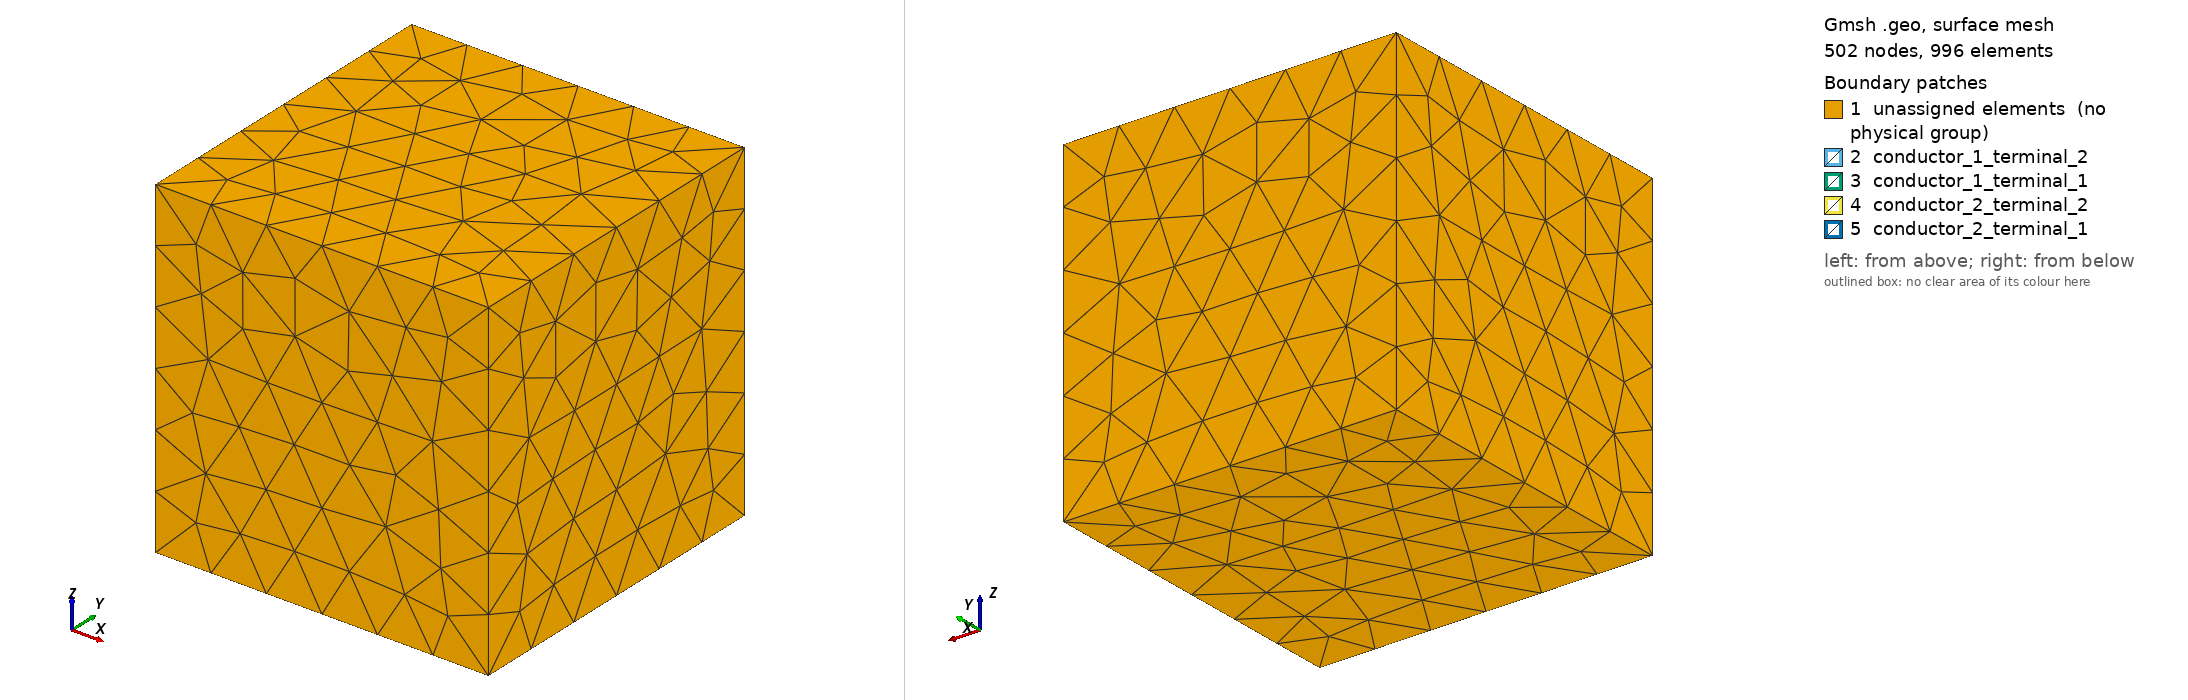

Gmsh geometry script, surface-meshed: 502 nodes, 996 surface elements. Boundary patches (legend numbers): 1 unassigned elements (no physical group), 2 conductor_1_terminal_2, 3 conductor_1_terminal_1, 4 conductor_2_terminal_2, 5 conductor_2_terminal_1. Left view from above one corner, right view from below the opposite corner. Legend entries are the model's physical surfaces; 'unassigned elements' are surfaces in no physical group. The drawing asked Gmsh for element sizes between 1% and 20% of the model's largest extent; the script's own settings can give other sizes.

=== step-92.geo (drawn) ===
/*
    Generate the example mesh by calling
    gmsh step-92.geo -3
    
    A finer grid can be created by e.g.
    - decreasing the parameter Mesh.MeshSizeMax in this file, or
    - set a lower mesh size maximum size using the 
      command line option -clmax (and removing the parameter
      Mesh.MeshSizeMax in this file)
    - set parameter Mesh.RefineSteps
    - ....for further possibilities, refer to gmsh online documentation
*/

Mesh.MeshSizeMax = 300e-3; 
General.Axes = 3;
Mesh.Binary = 1;

Mesh.SubdivisionAlgorithm = 2;

Point( 1) = { -1000.00e-3, -1000.00e-3, -1000.00e-3 };
Point( 2) = { -1000.00e-3, -1000.00e-3,  1000.00e-3 };
Point( 3) = { -1000.00e-3,  1000.00e-3, -1000.00e-3 };
Point( 4) = { -1000.00e-3,  1000.00e-3,  1000.00e-3 };
Point( 5) = {  1000.00e-3, -1000.00e-3, -1000.00e-3 };
Point( 6) = {  1000.00e-3, -1000.00e-3,  1000.00e-3 };
Point( 7) = {  1000.00e-3,  1000.00e-3, -1000.00e-3 };
Point( 8) = {  1000.00e-3,  1000.00e-3,  1000.00e-3 };
Point( 9) = {  -400.00e-3,  -350.00e-3,  -450.00e-3 };
Point(10) = {  -400.00e-3,  -350.00e-3,   450.00e-3 };
Point(11) = {  -400.00e-3,  -150.00e-3,  -450.00e-3 };
Point(12) = {  -400.00e-3,  -150.00e-3,   450.00e-3 };
Point(13) = {   600.00e-3,  -350.00e-3,  -450.00e-3 };
Point(14) = {   600.00e-3,  -350.00e-3,  -250.00e-3 };
Point(15) = {   600.00e-3,  -350.00e-3,   450.00e-3 };
Point(16) = {   600.00e-3,  -350.00e-3,   250.00e-3 };
Point(17) = {  -200.00e-3,  -350.00e-3,   250.00e-3 };
Point(18) = {  -200.00e-3,  -350.00e-3,  -250.00e-3 };
Point(19) = {   600.00e-3,  -150.00e-3,   450.00e-3 };
Point(20) = {   600.00e-3,  -150.00e-3,  -450.00e-3 };
Point(21) = {   600.00e-3,  -150.00e-3,  -250.00e-3 };
Point(22) = {   600.00e-3,  -150.00e-3,   250.00e-3 };
Point(23) = {  -200.00e-3,  -150.00e-3,   250.00e-3 };
Point(24) = {  -200.00e-3,  -150.00e-3,  -250.00e-3 };
Point(29) = {   650.00e-3,  -350.00e-3,   250.00e-3 };
Point(30) = {   650.00e-3,  -350.00e-3,   450.00e-3 };
Point(31) = {   650.00e-3,  -150.00e-3,   250.00e-3 };
Point(32) = {   650.00e-3,  -150.00e-3,   450.00e-3 };
Point(37) = {   650.00e-3,  -350.00e-3,  -450.00e-3 };
Point(38) = {   650.00e-3,  -350.00e-3,  -250.00e-3 };
Point(39) = {   650.00e-3,  -150.00e-3,  -450.00e-3 };
Point(40) = {   650.00e-3,  -150.00e-3,  -250.00e-3 };
Point(41) = {  -400.00e-3,   150.00e-3,  -450.00e-3 };
Point(42) = {  -400.00e-3,   150.00e-3,   450.00e-3 };
Point(43) = {  -400.00e-3,   350.00e-3,  -450.00e-3 };
Point(44) = {  -400.00e-3,   350.00e-3,   450.00e-3 };
Point(45) = {   600.00e-3,   150.00e-3,  -450.00e-3 };
Point(46) = {   600.00e-3,   150.00e-3,  -250.00e-3 };
Point(47) = {   600.00e-3,   150.00e-3,   450.00e-3 };
Point(48) = {   600.00e-3,   150.00e-3,   250.00e-3 };
Point(49) = {  -200.00e-3,   150.00e-3,   250.00e-3 };
Point(50) = {  -200.00e-3,   150.00e-3,  -250.00e-3 };
Point(51) = {   600.00e-3,   350.00e-3,   450.00e-3 };
Point(52) = {   600.00e-3,   350.00e-3,  -450.00e-3 };
Point(53) = {   600.00e-3,   350.00e-3,  -250.00e-3 };
Point(54) = {   600.00e-3,   350.00e-3,   250.00e-3 };
Point(55) = {  -200.00e-3,   350.00e-3,   250.00e-3 };
Point(56) = {  -200.00e-3,   350.00e-3,  -250.00e-3 };
Point(61) = {   650.00e-3,   150.00e-3,   250.00e-3 };
Point(62) = {   650.00e-3,   150.00e-3,   450.00e-3 };
Point(63) = {   650.00e-3,   350.00e-3,   250.00e-3 };
Point(64) = {   650.00e-3,   350.00e-3,   450.00e-3 };
Point(69) = {   650.00e-3,   150.00e-3,  -450.00e-3 };
Point(70) = {   650.00e-3,   150.00e-3,  -250.00e-3 };
Point(71) = {   650.00e-3,   350.00e-3,  -450.00e-3 };
Point(72) = {   650.00e-3,   350.00e-3,  -250.00e-3 };
Point(73) = {  -800.00e-3,   -50.00e-3,  -800.00e-3 };
Point(74) = {  -800.00e-3,   -50.00e-3,   800.00e-3 };
Point(75) = {  -800.00e-3,    50.00e-3,  -800.00e-3 };
Point(76) = {  -800.00e-3,    50.00e-3,   800.00e-3 };
Point(77) = {   800.00e-3,   -50.00e-3,  -800.00e-3 };
Point(78) = {   800.00e-3,   -50.00e-3,   800.00e-3 };
Point(79) = {   800.00e-3,    50.00e-3,  -800.00e-3 };
Point(80) = {   800.00e-3,    50.00e-3,   800.00e-3 };
Line(1) = { 1, 2 };
Line(2) = { 1, 3 };
Line(3) = { 3, 4 };
Line(4) = { 2, 4 };
Line(5) = { 5, 6 };
Line(6) = { 5, 7 };
Line(7) = { 7, 8 };
Line(8) = { 6, 8 };
Line(9) = { 1, 5 };
Line(10) = { 2, 6 };
Line(11) = { 3, 7 };
Line(12) = { 4, 8 };
Line(13) = { 9, 10 };
Line(14) = { 9, 11 };
Line(15) = { 11, 12 };
Line(16) = { 10, 12 };
Line(17) = { 13, 14 };
Line(18) = { 9, 13 };
Line(19) = { 10, 15 };
Line(20) = { 16, 15 };
Line(21) = { 17, 16 };
Line(22) = { 18, 17 };
Line(23) = { 18, 14 };
Line(24) = { 15, 19 };
Line(25) = { 12, 19 };
Line(26) = { 20, 21 };
Line(27) = { 11, 20 };
Line(28) = { 22, 19 };
Line(29) = { 23, 22 };
Line(30) = { 24, 23 };
Line(31) = { 24, 21 };
Line(32) = { 13, 20 };
Line(33) = { 14, 21 };
Line(34) = { 18, 24 };
Line(35) = { 17, 23 };
Line(36) = { 16, 22 };
Line(41) = { 29, 30 };
Line(42) = { 29, 31 };
Line(43) = { 31, 32 };
Line(44) = { 30, 32 };
Line(45) = { 16, 29 };
Line(46) = { 15, 30 };
Line(47) = { 22, 31 };
Line(48) = { 19, 32 };
Line(53) = { 37, 38 };
Line(54) = { 37, 39 };
Line(55) = { 39, 40 };
Line(56) = { 38, 40 };
Line(57) = { 13, 37 };
Line(58) = { 14, 38 };
Line(59) = { 20, 39 };
Line(60) = { 21, 40 };
Line(61) = { 41, 42 };
Line(62) = { 41, 43 };
Line(63) = { 43, 44 };
Line(64) = { 42, 44 };
Line(65) = { 45, 46 };
Line(66) = { 41, 45 };
Line(67) = { 42, 47 };
Line(68) = { 48, 47 };
Line(69) = { 49, 48 };
Line(70) = { 50, 49 };
Line(71) = { 50, 46 };
Line(72) = { 47, 51 };
Line(73) = { 44, 51 };
Line(74) = { 52, 53 };
Line(75) = { 43, 52 };
Line(76) = { 54, 51 };
Line(77) = { 55, 54 };
Line(78) = { 56, 55 };
Line(79) = { 56, 53 };
Line(80) = { 45, 52 };
Line(81) = { 46, 53 };
Line(82) = { 50, 56 };
Line(83) = { 49, 55 };
Line(84) = { 48, 54 };
Line(89) = { 61, 62 };
Line(90) = { 61, 63 };
Line(91) = { 63, 64 };
Line(92) = { 62, 64 };
Line(93) = { 48, 61 };
Line(94) = { 47, 62 };
Line(95) = { 54, 63 };
Line(96) = { 51, 64 };
Line(101) = { 69, 70 };
Line(102) = { 69, 71 };
Line(103) = { 71, 72 };
Line(104) = { 70, 72 };
Line(105) = { 45, 69 };
Line(106) = { 46, 70 };
Line(107) = { 52, 71 };
Line(108) = { 53, 72 };
Line(109) = { 73, 74 };
Line(110) = { 73, 75 };
Line(111) = { 75, 76 };
Line(112) = { 74, 76 };
Line(113) = { 77, 78 };
Line(114) = { 77, 79 };
Line(115) = { 79, 80 };
Line(116) = { 78, 80 };
Line(117) = { 73, 77 };
Line(118) = { 74, 78 };
Line(119) = { 75, 79 };
Line(120) = { 76, 80 };
Curve Loop(1) = { -1, 2, 3, -4 };
Curve Loop(2) = { -5, 6, 7, -8 };
Curve Loop(3) = { -9, 1, 10, -5 };
Curve Loop(4) = { -11, 3, 12, -7 };
Curve Loop(5) = { -2, 9, 6, -11 };
Curve Loop(6) = { -4, 10, 8, -12 };
Curve Loop(7) = { -13, 14, 15, -16 };
Curve Loop(8) = { -17, -18, 13, 19, -20, -21, -22, 23 };
Curve Loop(9) = { -16, 19, 24, -25 };
Curve Loop(10) = { -26, -27, 15, 25, -28, -29, -30, 31 };
Curve Loop(11) = { -14, 18, 32, -27 };
Curve Loop(12) = { -17, 32, 26, -33 };
Curve Loop(13) = { -34, 23, 33, -31 };
Curve Loop(14) = { -22, 34, 30, -35 };
Curve Loop(15) = { -35, 21, 36, -29 };
Curve Loop(16) = { -20, 36, 28, -24 };
Curve Loop(18) = { -41, 42, 43, -44 };
Curve Loop(19) = { -45, 20, 46, -41 };
Curve Loop(20) = { -47, 28, 48, -43 };
Curve Loop(21) = { -36, 45, 42, -47 };
Curve Loop(22) = { -24, 46, 44, -48 };
Curve Loop(24) = { -53, 54, 55, -56 };
Curve Loop(25) = { -57, 17, 58, -53 };
Curve Loop(26) = { -59, 26, 60, -55 };
Curve Loop(27) = { -32, 57, 54, -59 };
Curve Loop(28) = { -33, 58, 56, -60 };
Curve Loop(29) = { -61, 62, 63, -64 };
Curve Loop(30) = { -65, -66, 61, 67, -68, -69, -70, 71 };
Curve Loop(31) = { -64, 67, 72, -73 };
Curve Loop(32) = { -74, -75, 63, 73, -76, -77, -78, 79 };
Curve Loop(33) = { -62, 66, 80, -75 };
Curve Loop(34) = { -65, 80, 74, -81 };
Curve Loop(35) = { -82, 71, 81, -79 };
Curve Loop(36) = { -70, 82, 78, -83 };
Curve Loop(37) = { -83, 69, 84, -77 };
Curve Loop(38) = { -68, 84, 76, -72 };
Curve Loop(40) = { -89, 90, 91, -92 };
Curve Loop(41) = { -93, 68, 94, -89 };
Curve Loop(42) = { -95, 76, 96, -91 };
Curve Loop(43) = { -84, 93, 90, -95 };
Curve Loop(44) = { -72, 94, 92, -96 };
Curve Loop(46) = { -101, 102, 103, -104 };
Curve Loop(47) = { -105, 65, 106, -101 };
Curve Loop(48) = { -107, 74, 108, -103 };
Curve Loop(49) = { -80, 105, 102, -107 };
Curve Loop(50) = { -81, 106, 104, -108 };
Curve Loop(51) = { -109, 110, 111, -112 };
Curve Loop(52) = { -113, 114, 115, -116 };
Curve Loop(53) = { -117, 109, 118, -113 };
Curve Loop(54) = { -119, 111, 120, -115 };
Curve Loop(55) = { -110, 117, 114, -119 };
Curve Loop(56) = { -112, 118, 116, -120 };
Plane Surface(1) = { 1 };
Plane Surface(2) = { 2 };
Plane Surface(3) = { 3 };
Plane Surface(4) = { 4 };
Plane Surface(5) = { 5 };
Plane Surface(6) = { 6 };
Plane Surface(7) = { 7 };
Plane Surface(8) = { 8 };
Plane Surface(9) = { 9 };
Plane Surface(10) = { 10 };
Plane Surface(11) = { 11 };
Plane Surface(12) = { 12 };
Plane Surface(13) = { 13 };
Plane Surface(14) = { 14 };
Plane Surface(15) = { 15 };
Plane Surface(16) = { 16 };
Plane Surface(18) = { 18 };
Plane Surface(19) = { 19 };
Plane Surface(20) = { 20 };
Plane Surface(21) = { 21 };
Plane Surface(22) = { 22 };
Plane Surface(24) = { 24 };
Plane Surface(25) = { 25 };
Plane Surface(26) = { 26 };
Plane Surface(27) = { 27 };
Plane Surface(28) = { 28 };
Plane Surface(29) = { 29 };
Plane Surface(30) = { 30 };
Plane Surface(31) = { 31 };
Plane Surface(32) = { 32 };
Plane Surface(33) = { 33 };
Plane Surface(34) = { 34 };
Plane Surface(35) = { 35 };
Plane Surface(36) = { 36 };
Plane Surface(37) = { 37 };
Plane Surface(38) = { 38 };
Plane Surface(40) = { 40 };
Plane Surface(41) = { 41 };
Plane Surface(42) = { 42 };
Plane Surface(43) = { 43 };
Plane Surface(44) = { 44 };
Plane Surface(46) = { 46 };
Plane Surface(47) = { 47 };
Plane Surface(48) = { 48 };
Plane Surface(49) = { 49 };
Plane Surface(50) = { 50 };
Plane Surface(51) = { 51 };
Plane Surface(52) = { 52 };
Plane Surface(53) = { 53 };
Plane Surface(54) = { 54 };
Plane Surface(55) = { 55 };
Plane Surface(56) = { 56 };
Surface Loop(1) = { 2, 4, 6, 7, 8, 9, 10, 11, 13, 14, 15, 18, 19, 20, 21, 22, 24, 25, 26, 27, 28, 29, 30, 31, 32, 33, 35, 36, 37, 40, 41, 42, 43, 44, 46, 47, 48, 49, 50, 51, 52, 53, 54, 55, 56, 5, 3, 1 };
Surface Loop(2) = { 9, 10, 12, 13, 14, 16, 15, 11, 8, 7 };
Surface Loop(3) = { 32, 34, 35, 36, 30, 38, 29, 33, 37, 31 };
Surface Loop(4) = { 55, 53, 51, 52, 54, 56 };
Volume(1) = { 1 };
Volume(2) = { 2 };
Volume(3) = { 3 };
Volume(4) = { 4 };
Physical Volume(0) = { 1 };
Physical Volume("conductor_1", 10) = { 2 };
Physical Surface("conductor_1_terminal_1", 11) = { 21, 19, 16, 18, 20, 22 };
Physical Surface("conductor_1_terminal_2", 12) = { 27, 25, 12, 24, 26, 28 };
Physical Volume("conductor_2", 20) = { 3 };
Physical Surface("conductor_2_terminal_1", 21) = { 40, 42, 44, 43, 41, 38 };
Physical Surface("conductor_2_terminal_2", 22) = { 46, 49, 48, 47, 50, 34 };
Physical Volume("solid_1", 30) = { 4 };
